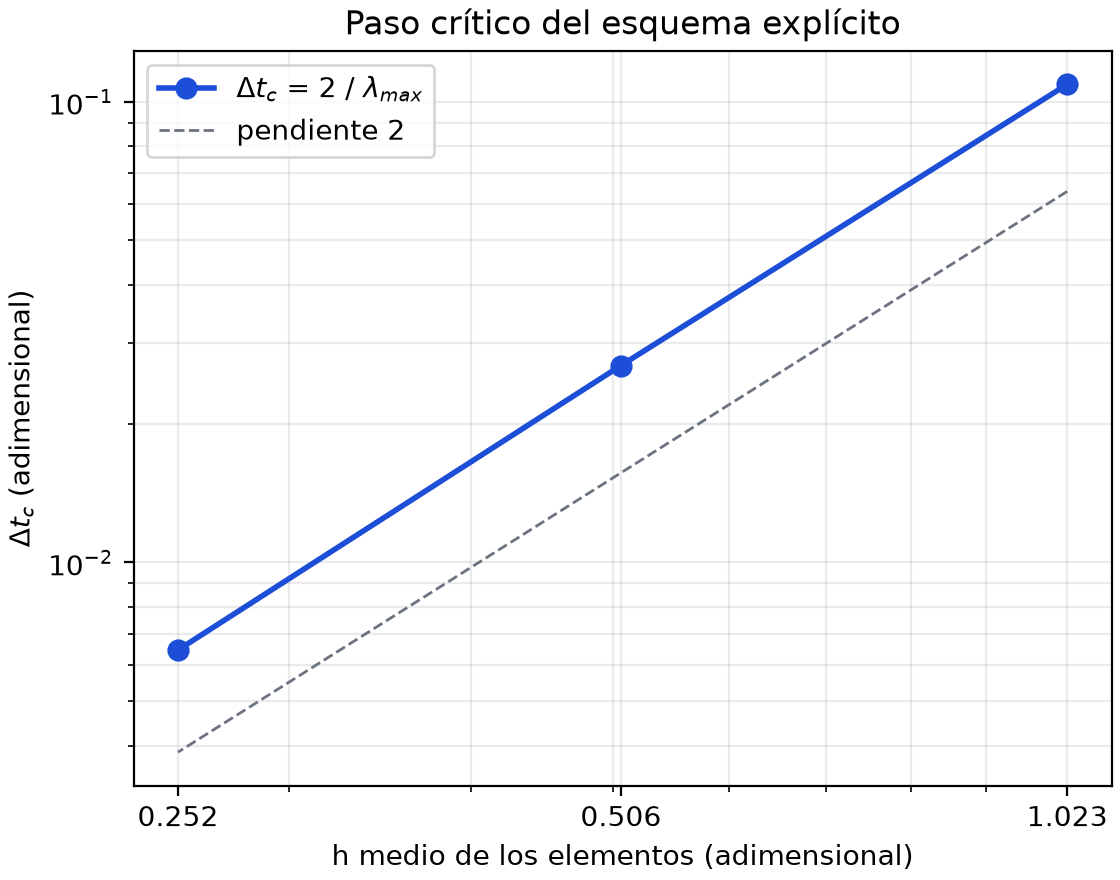

Values plotted in this chart, from the file beside it:
h_objetivo, h_medio, h_max, nodos_libres, lambda_max, dt_c, factor, dt, norma_final_relativa
1.0, 1.023, 1.397, 431, 18.33, 0.1091, 0.9, 0.0982, 0.1571
1.0, 1.023, 1.397, 431, 18.33, 0.1091, 1.1, 0.12, 5.996864911958809e+24
0.5, 0.5064, 0.6308, 1771, 74.74, 0.02676, 0.9, 0.02408, 0.362
0.5, 0.5064, 0.6308, 1771, 74.74, 0.02676, 1.1, 0.02943, 3552207875289
0.25, 0.2519, 0.3282, 7229, 309.9, 0.006454, 0.9, 0.005808, 0.59
0.25, 0.2519, 0.3282, 7229, 309.9, 0.006454, 1.1, 0.007099, 1069
